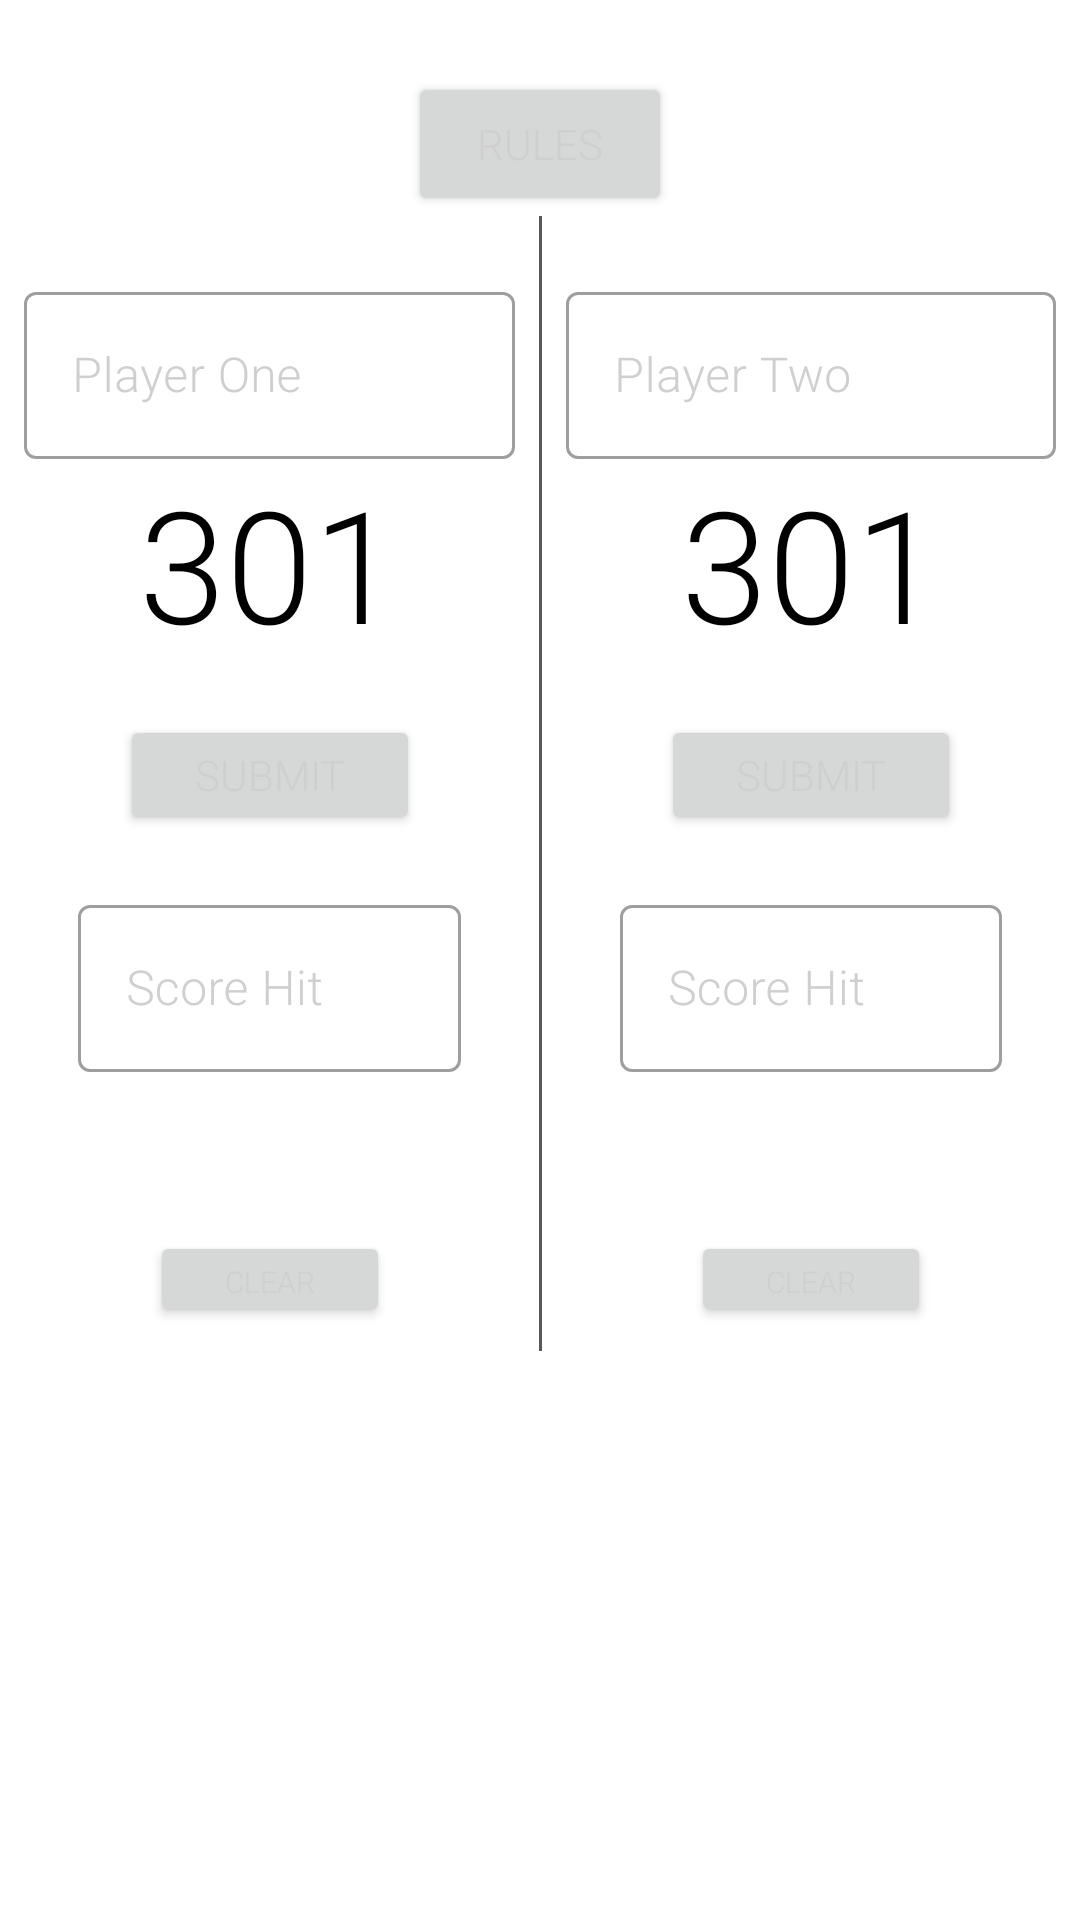

Here is an Android app screen rendered from its layout file. Give the layout XML and the strings, colors and styles it references.
<!-- AndroidManifest.xml: application theme Theme.DartGames -->
<!-- res/layout/fragment_three_zero_one_main.xml -->
<ScrollView xmlns:android="http://schemas.android.com/apk/res/android"
    xmlns:app="http://schemas.android.com/apk/res-auto"
    android:layout_width="match_parent"
    android:layout_height="match_parent">

    <androidx.constraintlayout.widget.ConstraintLayout
        android:layout_width="match_parent"
        android:layout_height="wrap_content">


        <Button
            android:id="@+id/button_301_rules"
            android:layout_width="wrap_content"
            android:layout_height="wrap_content"
            android:layout_marginTop="24dp"
            android:text="@string/rules"
            app:layout_constraintEnd_toEndOf="parent"
            app:layout_constraintStart_toStartOf="parent"
            app:layout_constraintTop_toTopOf="parent" />


        <FrameLayout
            android:id="@+id/FL_301_P1"
            android:layout_width="0dp"
            android:layout_height="match_parent"
            android:layout_marginTop="12dp"
            android:padding="8dp"
            app:layout_constraintBottom_toBottomOf="parent"
            app:layout_constraintEnd_toStartOf="@id/view_line"
            app:layout_constraintStart_toStartOf="parent"
            app:layout_constraintTop_toBottomOf="@id/button_301_rules">

            <androidx.constraintlayout.widget.ConstraintLayout
                android:layout_width="match_parent"
                android:layout_height="match_parent">

                <com.google.android.material.textfield.TextInputLayout
                    android:id="@+id/TIL_P1_Name"
                    style="@style/Widget.MaterialComponents.TextInputLayout.OutlinedBox"
                    android:layout_width="match_parent"
                    android:layout_height="wrap_content"
                    android:hint="Player One"
                    android:textColorHint="@color/light_grey"
                    app:layout_constraintEnd_toEndOf="parent"
                    app:layout_constraintStart_toStartOf="parent"
                    app:layout_constraintTop_toTopOf="parent">


                    <com.google.android.material.textfield.TextInputEditText
                        android:layout_width="match_parent"
                        android:layout_height="wrap_content"
                        android:inputType="textCapWords"
                        android:textColor="@color/light_grey"
                        android:textColorHint="@color/light_grey" />


                </com.google.android.material.textfield.TextInputLayout>

                <TextView
                    android:id="@+id/TV_301Score_P1"
                    android:layout_width="match_parent"
                    android:layout_height="match_parent"
                    android:text="@string/tv_301"
                    android:textAlignment="center"
                    android:textColor="@color/black"
                    android:textSize="52sp"
                    app:layout_constraintBottom_toTopOf="@id/button_submit_P1"
                    app:layout_constraintEnd_toEndOf="parent"
                    app:layout_constraintStart_toStartOf="parent"
                    app:layout_constraintTop_toBottomOf="@id/TIL_P1_Name" />

                <Button
                    android:id="@+id/button_submit_P1"
                    android:layout_width="100dp"
                    android:layout_height="40dp"
                    android:layout_marginTop="16dp"
                    android:text="Submit"
                    app:layout_constraintEnd_toEndOf="parent"
                    app:layout_constraintStart_toStartOf="parent"
                    app:layout_constraintTop_toBottomOf="@id/TV_301Score_P1" />

                <com.google.android.material.textfield.TextInputLayout
                    android:id="@+id/TIL_P1_Score"
                    style="@style/Widget.MaterialComponents.TextInputLayout.OutlinedBox"
                    android:layout_width="match_parent"
                    android:layout_height="100dp"
                    android:hint="Score Hit"
                    android:padding="18dp"
                    android:textColorHint="@color/light_grey"
                    app:layout_constraintEnd_toEndOf="parent"
                    app:layout_constraintStart_toStartOf="parent"
                    app:layout_constraintTop_toBottomOf="@id/button_submit_P1">


                    <com.google.android.material.textfield.TextInputEditText
                        android:id="@+id/text_input_score_P1"
                        android:layout_width="match_parent"
                        android:layout_height="wrap_content"
                        android:inputType="number"
                        android:textColor="@color/light_grey"
                        android:textColorHint="@color/light_grey"
                        android:textSize="16sp" />


                </com.google.android.material.textfield.TextInputLayout>


                <Button
                    android:id="@+id/button_clear_P1"
                    android:layout_width="80dp"
                    android:layout_height="32dp"
                    android:layout_marginTop="32dp"
                    android:text="Clear"
                    android:textSize="10sp"
                    app:layout_constraintEnd_toEndOf="parent"
                    app:layout_constraintStart_toStartOf="parent"
                    app:layout_constraintTop_toBottomOf="@id/TIL_P1_Score" />


            </androidx.constraintlayout.widget.ConstraintLayout>


        </FrameLayout>

        <View
            android:id="@+id/view_line"
            android:layout_width="1dp"
            android:layout_height="0dp"
            android:background="#D83A3A3A"
            app:layout_constraintBottom_toBottomOf="parent"
            app:layout_constraintEnd_toEndOf="parent"
            app:layout_constraintStart_toStartOf="parent"
            app:layout_constraintTop_toBottomOf="@id/button_301_rules" />


        <FrameLayout
            android:id="@+id/FL_301_P2"
            android:layout_width="0dp"
            android:layout_height="match_parent"
            android:layout_marginTop="12dp"
            android:padding="8dp"
            app:layout_constraintBottom_toBottomOf="parent"
            app:layout_constraintEnd_toEndOf="parent"
            app:layout_constraintStart_toEndOf="@id/view_line"
            app:layout_constraintTop_toBottomOf="@id/button_301_rules">

            <androidx.constraintlayout.widget.ConstraintLayout
                android:layout_width="match_parent"
                android:layout_height="match_parent">


                <com.google.android.material.textfield.TextInputLayout
                    android:id="@+id/TIL_P2_Name"
                    style="@style/Widget.MaterialComponents.TextInputLayout.OutlinedBox"
                    android:layout_width="match_parent"
                    android:layout_height="wrap_content"
                    android:hint="Player Two"
                    android:textColorHint="@color/light_grey"
                    app:layout_constraintEnd_toEndOf="parent"
                    app:layout_constraintStart_toStartOf="parent"
                    app:layout_constraintTop_toTopOf="parent">


                    <com.google.android.material.textfield.TextInputEditText
                        android:layout_width="match_parent"
                        android:layout_height="wrap_content"
                        android:inputType="textCapWords"
                        android:textColor="@color/light_grey"
                        android:textColorHint="@color/light_grey" />


                </com.google.android.material.textfield.TextInputLayout>


                <TextView
                    android:id="@+id/TV_301Score_P2"
                    android:layout_width="match_parent"
                    android:layout_height="match_parent"
                    android:text="@string/tv_301"
                    android:textAlignment="center"
                    android:textColor="@color/black"
                    android:textSize="52sp"
                    app:layout_constraintBottom_toTopOf="@id/button_submit_P2"
                    app:layout_constraintEnd_toEndOf="parent"
                    app:layout_constraintStart_toStartOf="parent"
                    app:layout_constraintTop_toBottomOf="@id/TIL_P2_Name" />


                <Button
                    android:id="@+id/button_submit_P2"
                    android:layout_width="100dp"
                    android:layout_height="40dp"
                    android:layout_marginTop="16dp"
                    android:text="Submit"
                    app:layout_constraintEnd_toEndOf="parent"
                    app:layout_constraintStart_toStartOf="parent"
                    app:layout_constraintTop_toBottomOf="@id/TV_301Score_P2" />

                <com.google.android.material.textfield.TextInputLayout
                    android:id="@+id/TIL_P2_Score"
                    style="@style/Widget.MaterialComponents.TextInputLayout.OutlinedBox"
                    android:layout_width="match_parent"
                    android:layout_height="100dp"
                    android:hint="Score Hit"
                    android:padding="18dp"
                    android:textColorHint="@color/light_grey"
                    app:layout_constraintEnd_toEndOf="parent"
                    app:layout_constraintStart_toStartOf="parent"
                    app:layout_constraintTop_toBottomOf="@id/button_submit_P2">


                    <com.google.android.material.textfield.TextInputEditText
                        android:id="@+id/text_input_score_P2"
                        android:layout_width="match_parent"
                        android:layout_height="wrap_content"
                        android:inputType="number"
                        android:textColor="@color/light_grey"
                        android:textColorHint="@color/light_grey"
                        android:textSize="16sp" />


                </com.google.android.material.textfield.TextInputLayout>


                <Button
                    android:id="@+id/button_clear_P2"
                    android:layout_width="80dp"
                    android:layout_height="32dp"
                    android:layout_marginTop="32dp"
                    android:text="Clear"
                    android:textSize="10sp"
                    app:layout_constraintEnd_toEndOf="parent"
                    app:layout_constraintStart_toStartOf="parent"
                    app:layout_constraintTop_toBottomOf="@id/TIL_P2_Score" />

            </androidx.constraintlayout.widget.ConstraintLayout>


        </FrameLayout>


    </androidx.constraintlayout.widget.ConstraintLayout>


</ScrollView>
<!-- resources referenced by this layout -->
<resources>
  <color name="black">#FF000000</color>
  <color name="light_grey">#CFCFCF</color>
  <string name="rules">Rules</string>
  <string name="tv_301">301</string>
  <style name="Theme.DartGames" parent="Theme.MaterialComponents.DayNight.NoActionBar">
          
          <item name="colorPrimary">@color/dark_grey</item>
          <item name="colorPrimaryVariant">@color/start_background</item>
          <item name="colorOnPrimary">@color/white</item>
          
          <item name="colorSecondary">@color/end_background</item>
          <item name="colorSecondaryVariant">@color/teal_700</item>
          <item name="colorOnSecondary">@color/black</item>
          
          <item name="android:statusBarColor" tools:targetApi="l">?attr/colorPrimaryVariant</item>
          
          <item name="android:fontFamily">sans-serif-light</item>
          <item name="android:textColor">@color/light_grey</item>
      </style>
  <color name="dark_grey">#232323</color>
  <color name="start_background">#314243</color>
  <color name="white">#FFFFFFFF</color>
  <color name="end_background">#8EAAA8</color>
  <color name="teal_700">#FF018786</color>
</resources>
